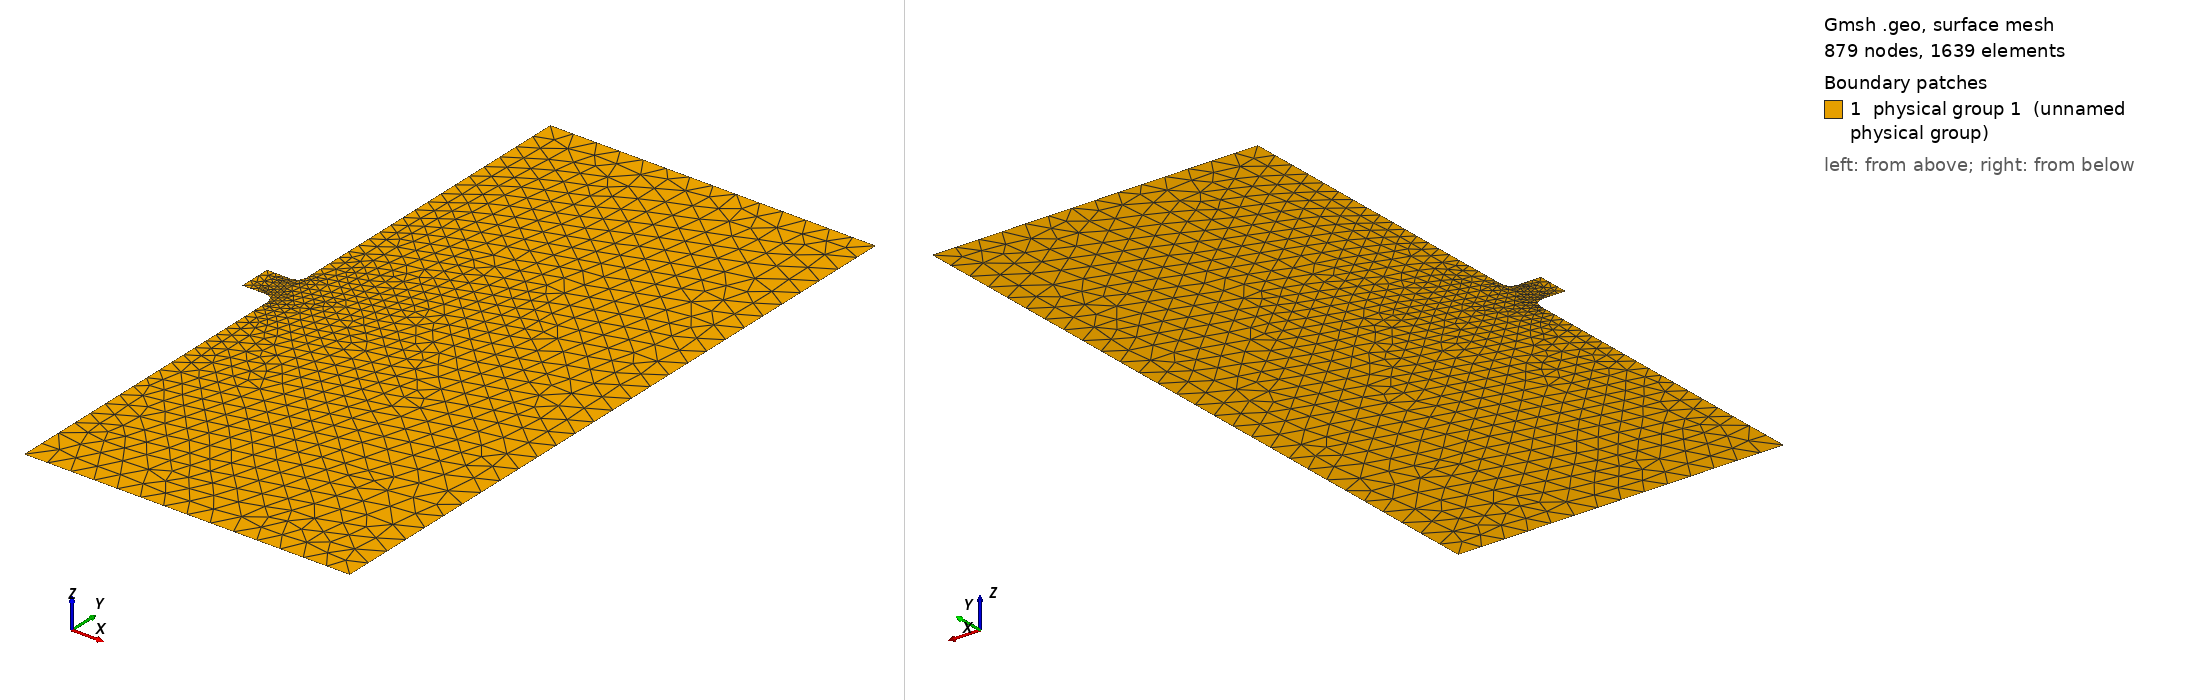

Gmsh geometry script, surface-meshed: 879 nodes, 1639 surface elements. Boundary patches (legend numbers): 1 physical group 1 (unnamed physical group). Left view from above one corner, right view from below the opposite corner. Legend entries are the model's physical surfaces. The drawing asked Gmsh for element sizes between 1% and 20% of the model's largest extent; the script's own settings can give other sizes.

=== pecou.geo (drawn) ===
a   = 2.;
b   = 2.;
L   = .2;
R   = .05;
lc1 = .07;
lc2 = .02;
lc3 = .15;

Point(1)  = {0,a,0,lc1};
Point(2)  = {L-2*R,a,0,lc1};
Point(3)  = {L-R,a,0,lc2};
Point(4)  = {L,a-R,0,lc2};
Point(5)  = {L,a-2*R,0,lc1};
Point(6)  = {L,0,0,lc3};
Point(7)  = {b+L,0,0,lc3};
Point(8)  = {b+L,2*a+L,0,lc3};
Point(9)  = {L,2*a+L,0,lc3};
Point(10) = {L,a+L+2*R,0,lc1};
Point(11) = {L,a+L+R,0,lc2};
Point(12) = {L-R,a+L,0,lc2};
Point(13) = {L-2*R,a+L,0,lc1};
Point(14) = {0,a+L,0,lc1};

Point(101) = {L-R,a-R,0,lc1};
Point(102) = {L-R,a+L+R,0,lc1};

Line(1)    = {1,2};
Line(2)    = {2,3};
Circle(3)  = {3,101,4};
Line(4)    = {4,5};
Line(5)    = {5,6};
Line(6)    = {6,7};
Line(7)    = {7,8};
Line(8)    = {8,9};
Line(9)    = {9,10};
Line(10)   = {10,11};
Circle(11) = {11,102,12};
Line(12)   = {12,13};
Line(13)   = {13,14};
Line(14)   = {14,1};

Line Loop(11) = {1,2,3,4,5,6,7,8,9,10,11,12,13,14};

Plane Surface(1) = {11};

Physical Line(1) = {14};
Physical Line(2) = {7};
Physical Line(3) = {1,2,3,4,5,6,8,9,10,11,12,13};

Physical Surface(1) = {1};
